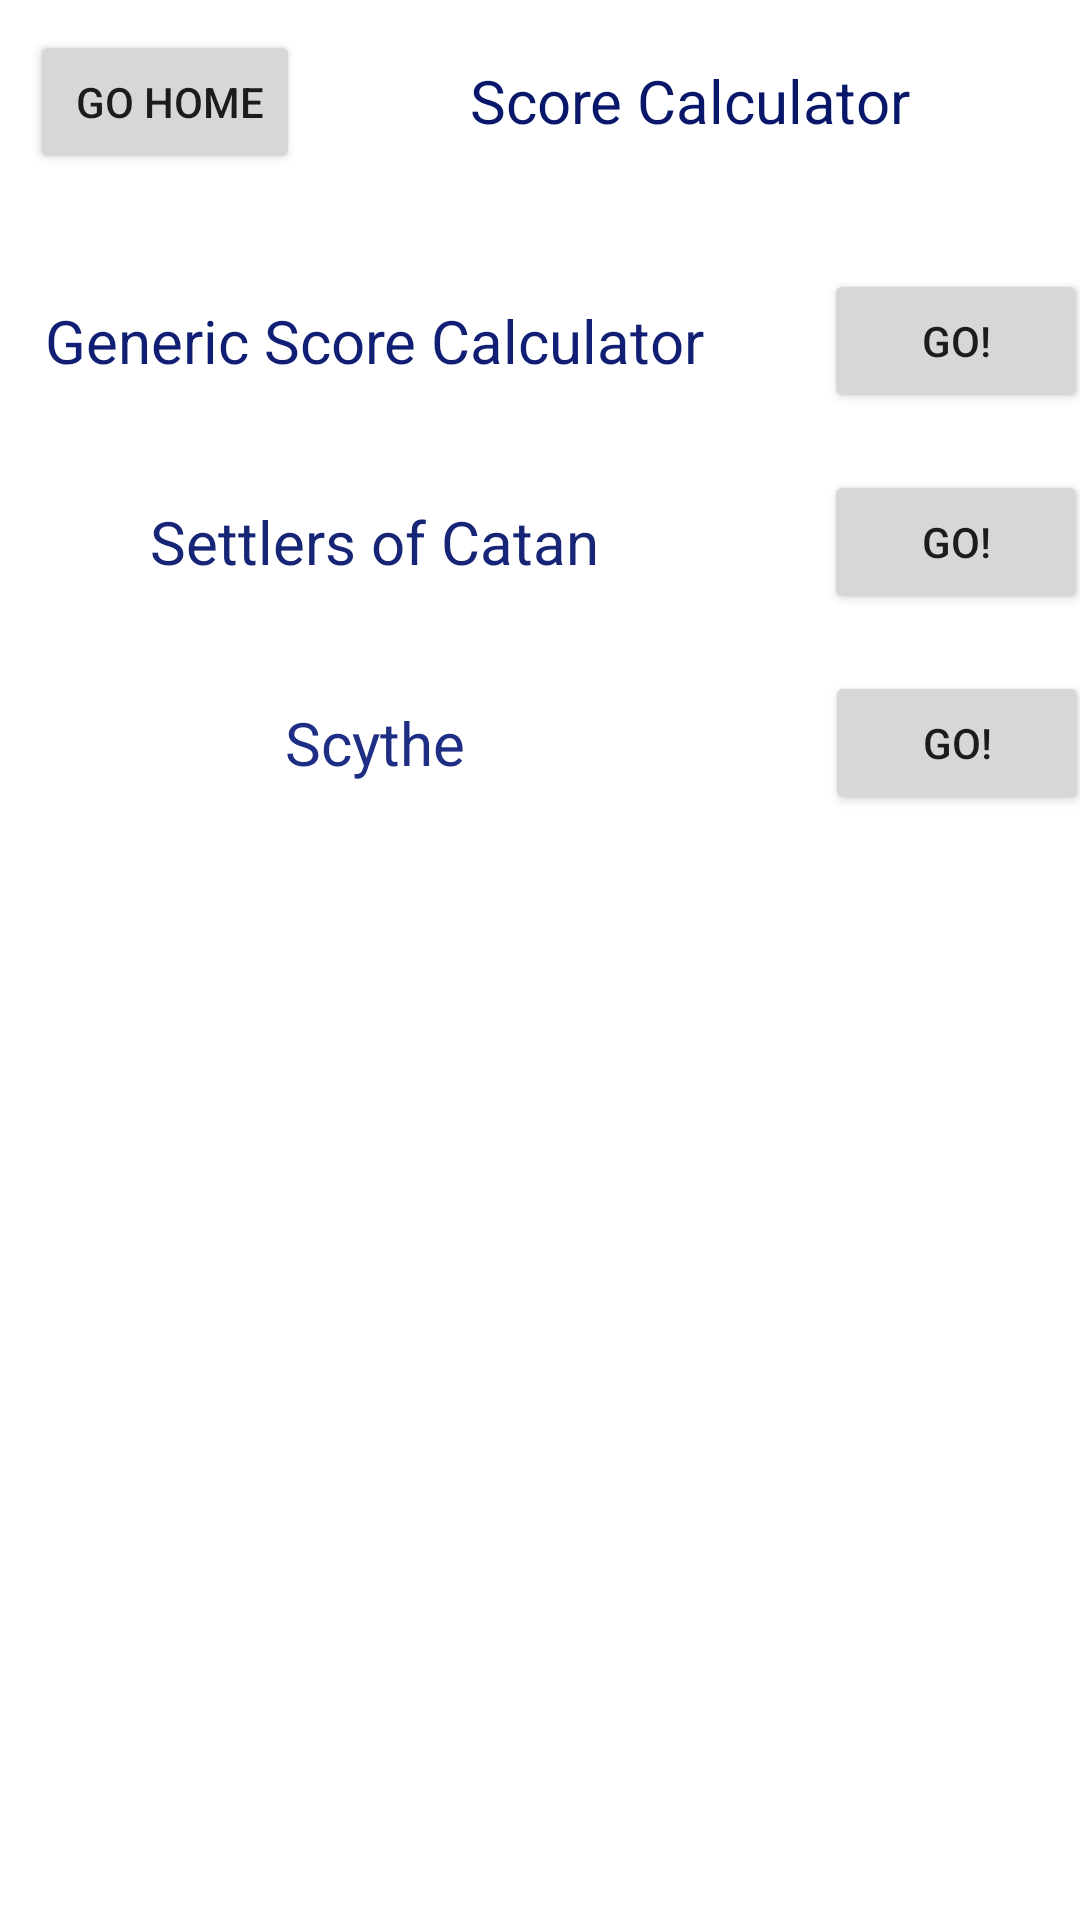

Reconstruct the res/layout file that produces this screen, plus the resources it refers to.
<!-- AndroidManifest.xml: application theme Theme.BoardGameHelper -->
<!-- res/layout/fragment_score_calculator.xml -->
<?xml version="1.0" encoding="utf-8"?>
<androidx.constraintlayout.widget.ConstraintLayout xmlns:android="http://schemas.android.com/apk/res/android"
    xmlns:app="http://schemas.android.com/apk/res-auto"
    xmlns:tools="http://schemas.android.com/tools"
    android:id="@+id/frameLayout"
    android:layout_width="match_parent"
    android:layout_height="match_parent"
    tools:context=".fragments.ScoreCalculatorFragment" >

    <TextView
        android:id="@+id/textView3"
        android:layout_width="wrap_content"
        android:layout_height="wrap_content"
        android:layout_marginTop="20dp"
        android:text="Score Calculator"
        android:textColor="#08176A"
        android:textSize="20sp"
        app:layout_constraintEnd_toEndOf="parent"
        app:layout_constraintStart_toEndOf="@+id/scoreHomeButton"
        app:layout_constraintTop_toTopOf="parent"
        tools:fontFamily="sans-serif-black" />

    <Button
        android:id="@+id/scoreHomeButton"
        android:layout_width="wrap_content"
        android:layout_height="wrap_content"
        android:layout_marginStart="10dp"
        android:layout_marginTop="10dp"
        android:text=" Go Home"
        app:layout_constraintStart_toStartOf="parent"
        app:layout_constraintTop_toTopOf="parent" />

    <TextView
        android:id="@+id/textView4"
        android:layout_width="wrap_content"
        android:layout_height="wrap_content"
        android:layout_marginStart="15dp"
        android:layout_marginTop="100dp"
        android:text="Generic Score Calculator"
        android:textColor="#101F73"
        android:textSize="20sp"
        app:layout_constraintStart_toStartOf="parent"
        app:layout_constraintTop_toTopOf="parent" />

    <Button
        android:id="@+id/genericGo"
        android:layout_width="wrap_content"
        android:layout_height="wrap_content"
        android:layout_marginStart="40dp"
        android:text="Go!"
        app:layout_constraintBottom_toBottomOf="@+id/textView4"
        app:layout_constraintStart_toEndOf="@+id/textView4"
        app:layout_constraintTop_toTopOf="@+id/textView4" />

    <TextView
        android:id="@+id/textView5"
        android:layout_width="wrap_content"
        android:layout_height="wrap_content"
        android:layout_marginTop="40dp"
        android:text="Settlers of Catan"
        android:textColor="#172577"
        android:textSize="20sp"
        app:layout_constraintEnd_toEndOf="@+id/textView4"
        app:layout_constraintStart_toStartOf="@+id/textView4"
        app:layout_constraintTop_toBottomOf="@+id/textView4" />

    <Button
        android:id="@+id/catanGo"
        android:layout_width="wrap_content"
        android:layout_height="wrap_content"
        android:layout_marginStart="75dp"
        android:text="GO!"
        app:layout_constraintBottom_toBottomOf="@+id/textView5"
        app:layout_constraintStart_toEndOf="@+id/textView5"
        app:layout_constraintTop_toTopOf="@+id/textView5" />

    <TextView
        android:id="@+id/textView8"
        android:layout_width="wrap_content"
        android:layout_height="wrap_content"
        android:layout_marginTop="40dp"
        android:text="Scythe"
        android:textColor="#1F2E85"
        android:textSize="20sp"
        app:layout_constraintEnd_toEndOf="@+id/textView5"
        app:layout_constraintStart_toStartOf="@+id/textView5"
        app:layout_constraintTop_toBottomOf="@+id/textView5" />

    <Button
        android:id="@+id/ScytheGo"
        android:layout_width="wrap_content"
        android:layout_height="wrap_content"
        android:layout_marginStart="120dp"
        android:text="Go!"
        app:layout_constraintBottom_toBottomOf="@+id/textView8"
        app:layout_constraintStart_toEndOf="@+id/textView8"
        app:layout_constraintTop_toTopOf="@+id/textView8" />
</androidx.constraintlayout.widget.ConstraintLayout>
<!-- resources referenced by this layout -->
<resources>
  <style name="Theme.BoardGameHelper" parent="Theme.MaterialComponents.DayNight.DarkActionBar">
          
          <item name="colorPrimary">@color/purple_500</item>
          <item name="colorPrimaryVariant">@color/purple_700</item>
          <item name="colorOnPrimary">@color/white</item>
          
          <item name="colorSecondary">@color/teal_200</item>
          <item name="colorSecondaryVariant">@color/teal_700</item>
          <item name="colorOnSecondary">@color/black</item>
          
          <item name="android:statusBarColor" tools:targetApi="l">?attr/colorPrimaryVariant</item>
          
      </style>
  <!-- not gathered from this repository: default colours our renderer supplied (Android Studio template values) -->
  <color name="purple_500">#FF6200EE</color>
  <color name="purple_700">#FF3700B3</color>
  <color name="teal_200">#FF03DAC5</color>
  <color name="teal_700">#FF018786</color>
  <color name="black">#FF000000</color>
  <color name="white">#FFFFFFFF</color>
</resources>
